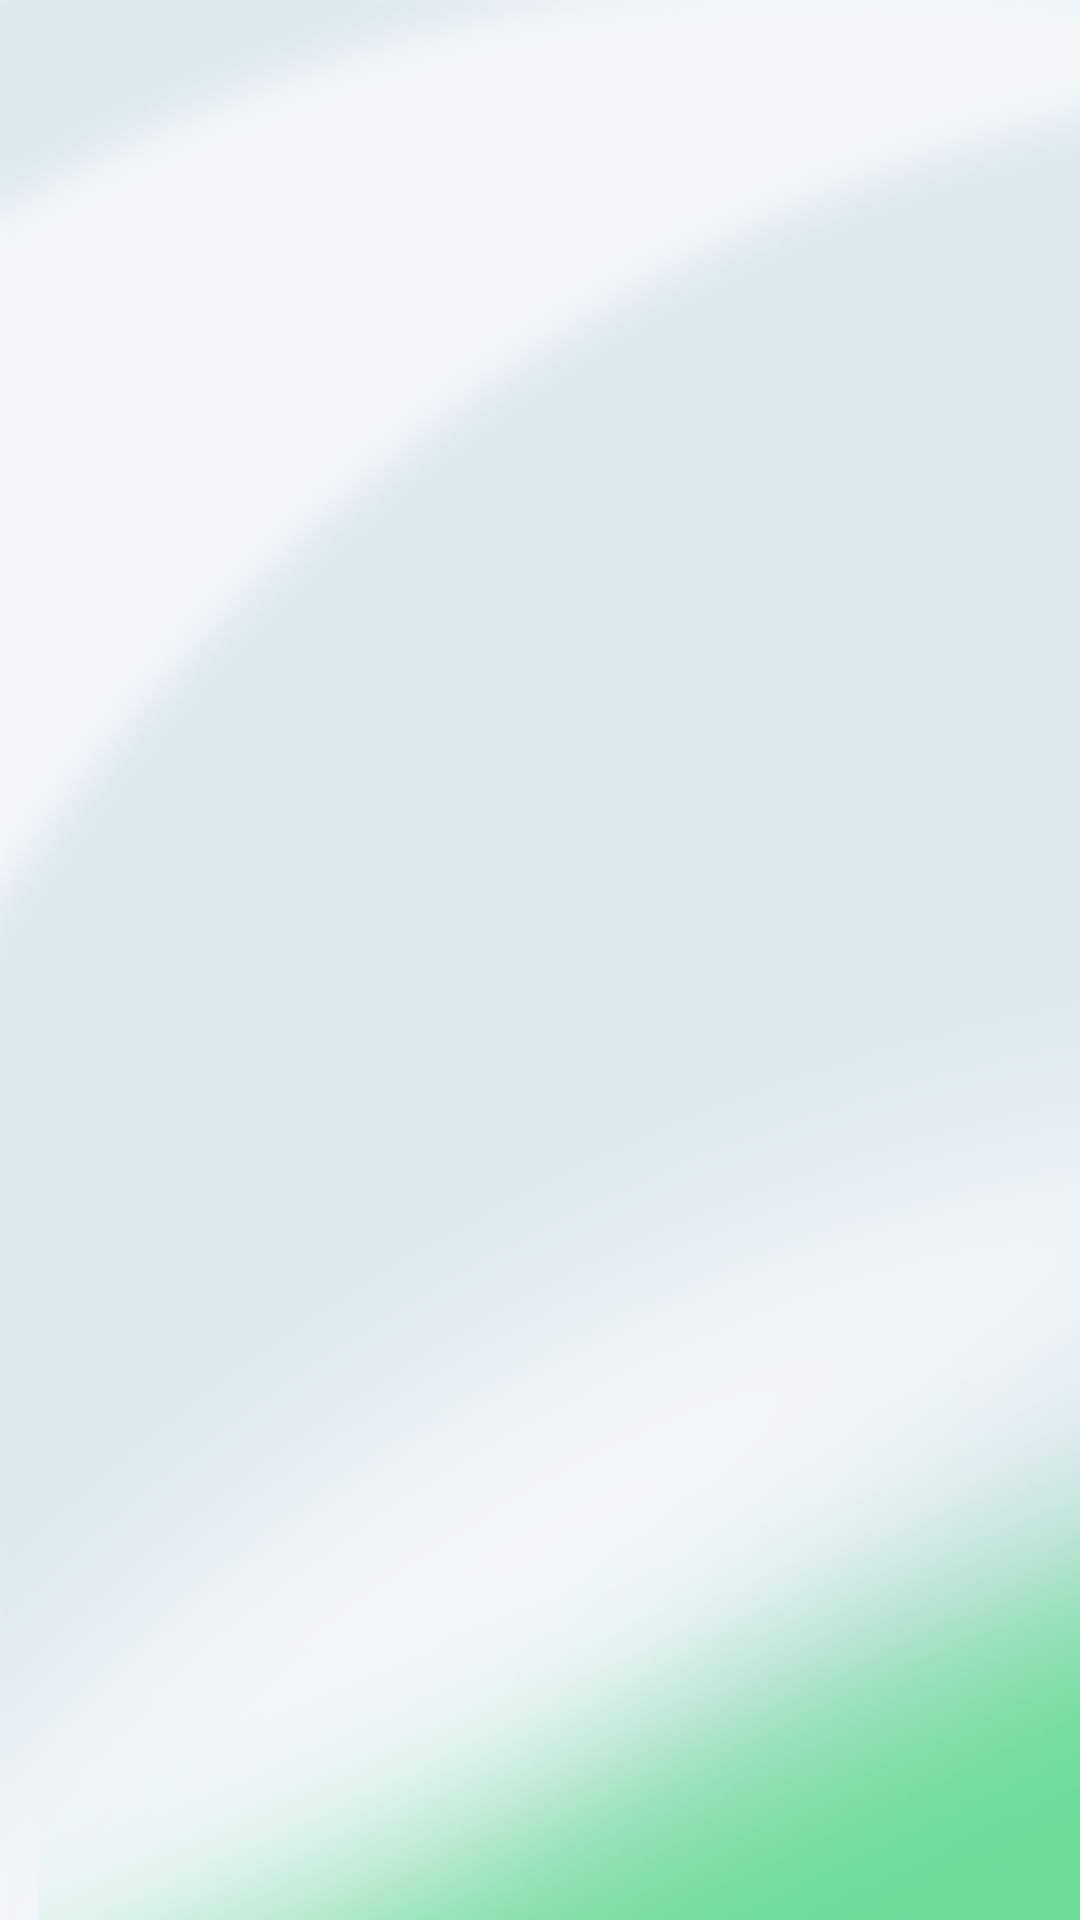

Reconstruct the res/layout file that produces this screen, plus the resources it refers to.
<!-- AndroidManifest.xml: activity theme AppTheme.NoActionBar -->
<!-- res/layout/activity_login.xml -->
<android.support.design.widget.CoordinatorLayout xmlns:android="http://schemas.android.com/apk/res/android"
    xmlns:tools="http://schemas.android.com/tools"
    android:layout_width="match_parent"
    android:layout_height="match_parent"
    android:gravity="center_horizontal"
    android:fitsSystemWindows="true"


    android:paddingBottom="@dimen/activity_vertical_margin"
    android:paddingLeft="@dimen/activity_horizontal_margin"
    android:paddingRight="@dimen/activity_horizontal_margin"
    android:paddingTop="@dimen/activity_vertical_margin"
    android:id="@+id/content_login"
    tools:context="com.asat.amesoft.asat.LoginActivity"
    android:background="@drawable/fondo_menu"
    >
</android.support.design.widget.CoordinatorLayout>
<!-- resources referenced by this layout -->
<resources>
  <dimen name="activity_horizontal_margin">16dp</dimen>
  <dimen name="activity_vertical_margin">16dp</dimen>
  <!-- drawable fondo_menu: png bitmap (drawable-mdpi, 464132 bytes) -->
  <style name="AppTheme.NoActionBar" parent="@style/AppTheme">
          <item name="android:windowActionBar">false</item>
          <item name="windowNoTitle">true</item>
  
      </style>
  <style name="AppTheme" parent="Theme.AppCompat.Light.DarkActionBar">
          
          <item name="colorPrimary">@color/colorPrimary</item>
          <item name="colorPrimaryDark">@color/colorPrimaryDark</item>
          <item name="colorAccent">@color/colorAccent</item>
          <item name="android:buttonStyle">@style/AsatButton</item>
  
      </style>
  <color name="colorPrimary">#3F51B5</color>
  <color name="colorPrimaryDark">#000000</color>
  <color name="colorAccent">#68DA98</color>
  <style name="AsatButton" parent="Widget.AppCompat.Button">
          <item name="android:background">@drawable/asat_button</item>
          <item name="android:textColor">@drawable/asat_button_color</item>
      </style>
  <!-- drawable asat_button_color (drawable) -->
  <?xml version="1.0" encoding="utf-8"?>
  <selector xmlns:android="http://schemas.android.com/apk/res/android">
      
      <item android:state_enabled="false" android:color="@color/colorDisabled" />
      <item android:color="@color/colorBackground"/>
  </selector>
  <color name="colorDisabled">#29AB61</color>
  <color name="colorBackground">#FFFFFF</color>
</resources>
